Run: headless pygame with SDL's dummy video driver; simulated clock (each Clock.tick advances the game by its frame time, no real sleeping); random seed 0; keys injected as events and as key.get_pressed() state; mouse plan: one left click at the window centre at the start of phase 2, then a move to the lower-right quarter at the start of phase 3.
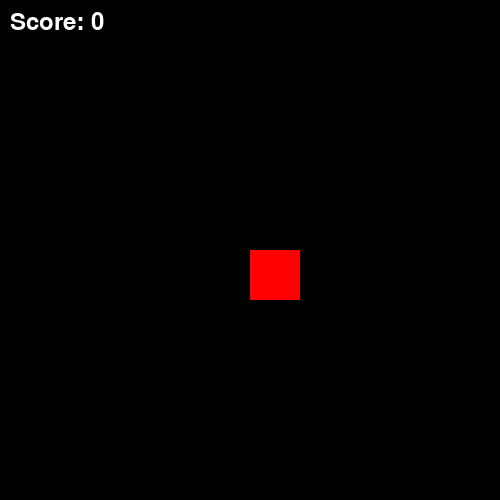
Frame 1 of 4 · flips 1–60 · no input
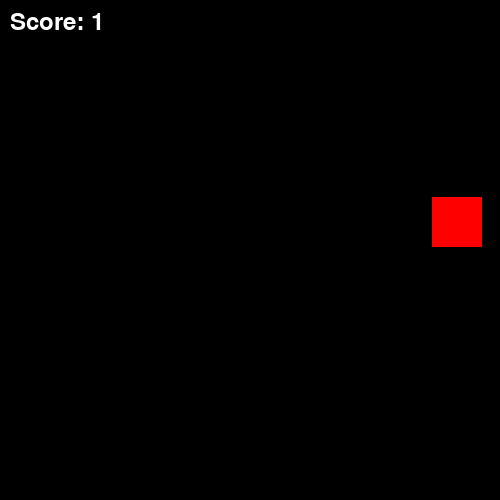
Frame 2 of 4 · flips 61–180 · clicked the window centre · tapped SPACE, RETURN · held RIGHT (→), D
Frame 3 of 4 · flips 181–300 · moved the mouse to the lower-right quarter · held DOWN (↓), S · screen unchanged from frame 2, image omitted
Frame 4 of 4 · flips 301–420 · held LEFT (←), A, UP (↑), W · screen unchanged from frame 3, image omitted

The pygame program that drew these frames:

import pygame
import random

pygame.init()
screen = pygame.display.set_mode((500, 500))
clock = pygame.time.Clock()
font = pygame.font.SysFont(None, 36)

square = pygame.Rect(250, 250, 50, 50)
score = 0

running = True
while running:
    for event in pygame.event.get():
        if event.type == pygame.QUIT:
            running = False
        if event.type == pygame.MOUSEBUTTONDOWN and event.button == 1:
            if square.collidepoint(event.pos):
                score += 1
                square.x = random.randint(0, 450)
                square.y = random.randint(0, 450)

    mouse_pos = pygame.mouse.get_pos()
    if square.collidepoint(mouse_pos):
        color = "green"
    else:
        color = "red"

    screen.fill((0, 0, 0))
    pygame.draw.rect(screen, color, square)

    text = font.render(f"Score: {score}", True, "white")
    screen.blit(text, (10, 10))

    pygame.display.flip()
    clock.tick(60)

pygame.quit()
